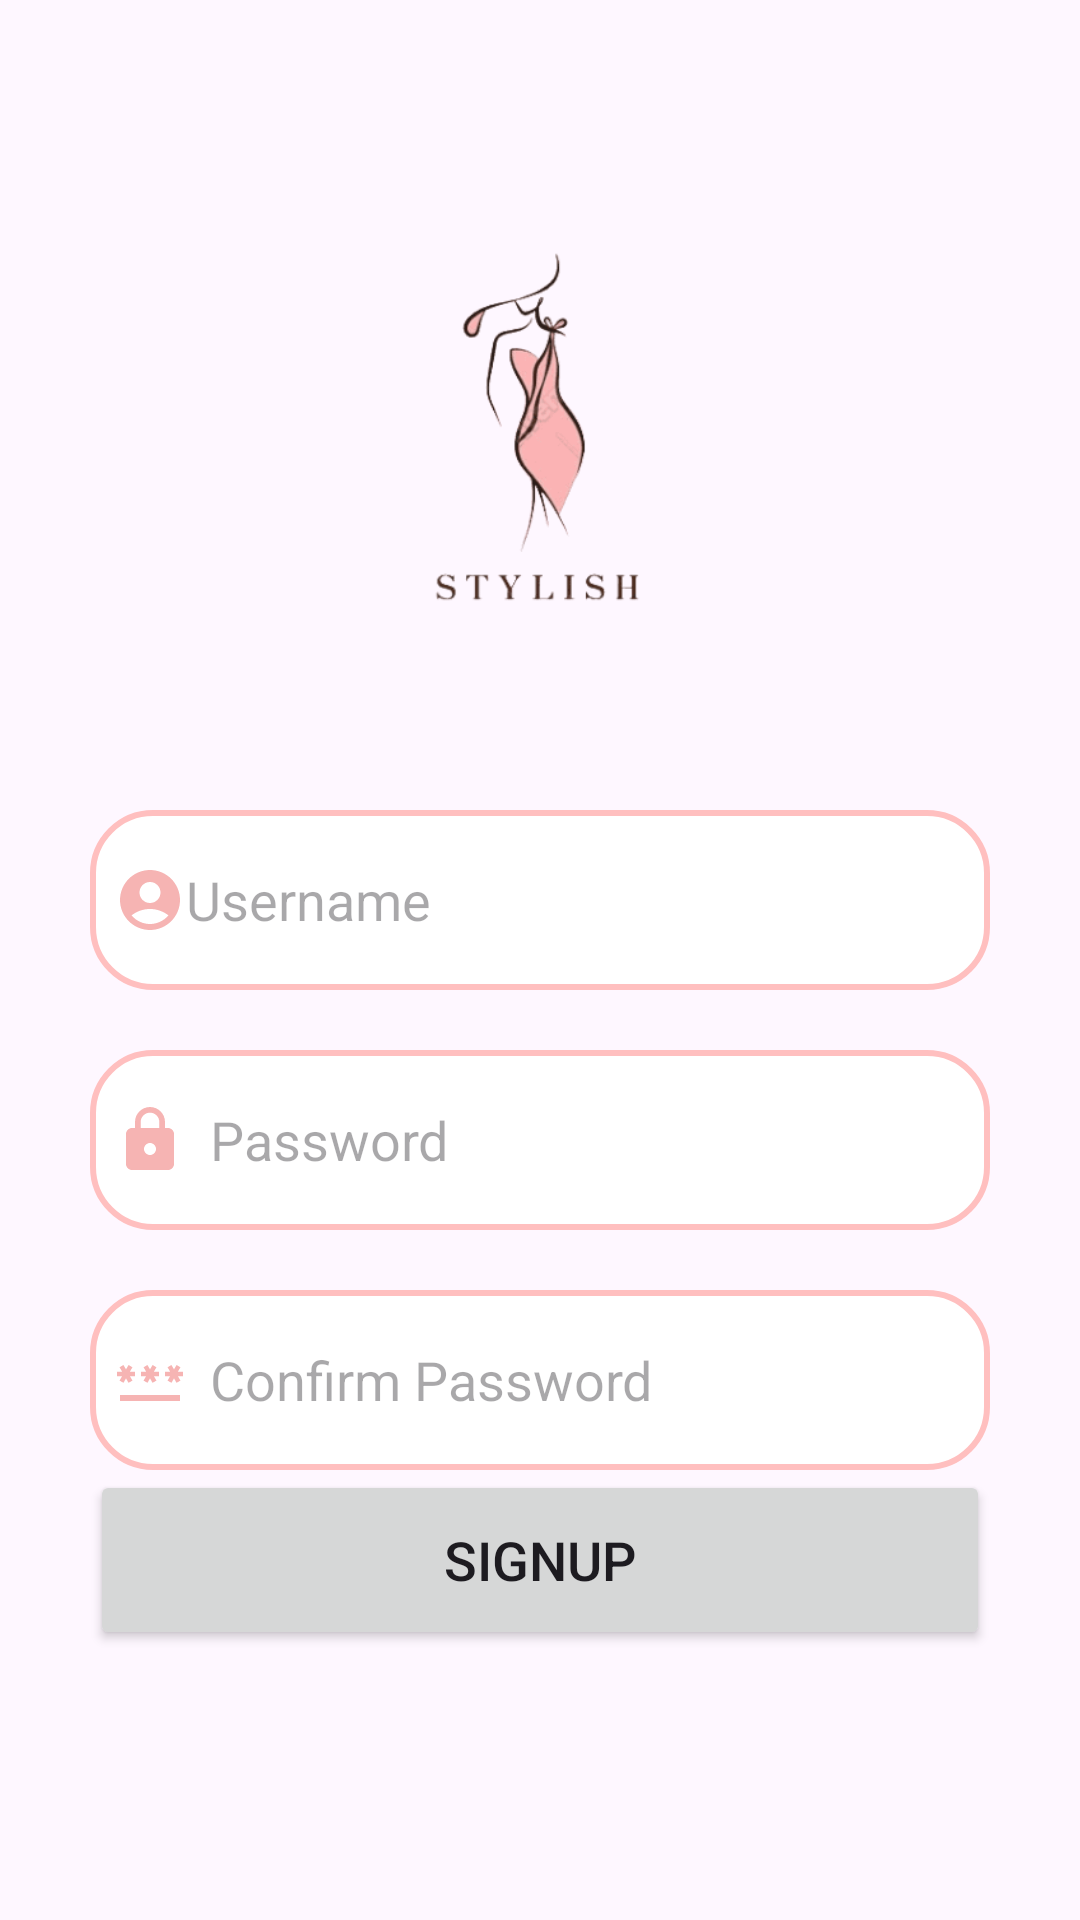

The Android layout XML behind this screen, and the referenced resources:
<!-- AndroidManifest.xml: application theme Theme.Stylish -->
<!-- res/layout/fragment_signup_tab.xml -->
<?xml version="1.0" encoding="utf-8"?>
<LinearLayout xmlns:android="http://schemas.android.com/apk/res/android"
    xmlns:tools="http://schemas.android.com/tools"
    xmlns:app="http://schemas.android.com/apk/res-auto"
    android:layout_width="match_parent"
    android:layout_height="match_parent"
    android:orientation="vertical"
    tools:context=".SignupTabFragment">
    <LinearLayout
        android:layout_width="match_parent"
        android:layout_height="wrap_content"
        android:orientation="vertical">
        <LinearLayout
            android:layout_width="match_parent"
            android:layout_height="wrap_content"
            android:orientation="vertical"
            android:layout_marginTop="20dp"
            android:padding="20dp">
            <ImageView
                android:layout_width="wrap_content"
                android:layout_height="200dp"
                android:src="@drawable/logo"/>
            <EditText
                android:layout_width="300dp"
                android:layout_height="60dp"
                android:layout_gravity="center"
                android:id="@+id/signup_username"
                android:layout_marginTop="30dp"
                android:padding="8dp"
                android:hint="Username"
                android:drawableLeft="@drawable/baseline_account_circle_24"
                android:background="@drawable/edittext_bkg"/>
            <EditText
                android:layout_width="300dp"
                android:layout_height="60dp"
                android:layout_gravity="center"
                android:id="@+id/signup_password"
                android:layout_marginTop="20dp"
                android:padding="8dp"
                android:hint="Password"
                android:inputType="textPassword"
                android:drawableLeft="@drawable/baseline_lock_24"
                android:drawablePadding="8dp"
                android:background="@drawable/edittext_bkg"/>
            <EditText
                android:layout_width="300dp"
                android:layout_height="60dp"
                android:layout_gravity="center"
                android:id="@+id/signup_confirm"
                android:layout_marginTop="20dp"
                android:padding="8dp"
                android:hint="Confirm Password"
                android:inputType="textPassword"
                android:drawableLeft="@drawable/baseline_password_24"
                android:drawablePadding="8dp"
                android:background="@drawable/edittext_bkg"/>
            <Button
                android:layout_width="300dp"
                android:layout_height="60dp"
                android:layout_gravity="center"
                android:id="@+id/signup_button"
                android:textSize="18sp"
                android:text="Signup"
                app:cornerRadius="30dp" />






        </LinearLayout>



    </LinearLayout>

</LinearLayout>
<!-- resources referenced by this layout -->
<resources>
  <!-- drawable baseline_account_circle_24 (drawable) -->
  <vector xmlns:android="http://schemas.android.com/apk/res/android" android:height="24dp" android:tint="#F6B4B3" android:viewportHeight="24" android:viewportWidth="24" android:width="24dp">
        
      <path android:fillColor="@android:color/white" android:pathData="M12,2C6.48,2 2,6.48 2,12s4.48,10 10,10s10,-4.48 10,-10S17.52,2 12,2zM12,6c1.93,0 3.5,1.57 3.5,3.5S13.93,13 12,13s-3.5,-1.57 -3.5,-3.5S10.07,6 12,6zM12,20c-2.03,0 -4.43,-0.82 -6.14,-2.88C7.55,15.8 9.68,15 12,15s4.45,0.8 6.14,2.12C16.43,19.18 14.03,20 12,20z"/>
      
  </vector>
  <!-- drawable baseline_lock_24 (drawable) -->
  <vector xmlns:android="http://schemas.android.com/apk/res/android" android:height="24dp" android:tint="#F6B4B3" android:viewportHeight="24" android:viewportWidth="24" android:width="24dp">
        
      <path android:fillColor="@android:color/white" android:pathData="M18,8h-1L17,6c0,-2.76 -2.24,-5 -5,-5S7,3.24 7,6v2L6,8c-1.1,0 -2,0.9 -2,2v10c0,1.1 0.9,2 2,2h12c1.1,0 2,-0.9 2,-2L20,10c0,-1.1 -0.9,-2 -2,-2zM12,17c-1.1,0 -2,-0.9 -2,-2s0.9,-2 2,-2 2,0.9 2,2 -0.9,2 -2,2zM15.1,8L8.9,8L8.9,6c0,-1.71 1.39,-3.1 3.1,-3.1 1.71,0 3.1,1.39 3.1,3.1v2z"/>
      
  </vector>
  <!-- drawable baseline_password_24 (drawable) -->
  <vector xmlns:android="http://schemas.android.com/apk/res/android" android:height="24dp" android:tint="#F6B4B3" android:viewportHeight="24" android:viewportWidth="24" android:width="24dp">
        
      <path android:fillColor="@android:color/white" android:pathData="M2,17h20v2H2V17zM3.15,12.95L4,11.47l0.85,1.48l1.3,-0.75L5.3,10.72H7v-1.5H5.3l0.85,-1.47L4.85,7L4,8.47L3.15,7l-1.3,0.75L2.7,9.22H1v1.5h1.7L1.85,12.2L3.15,12.95zM9.85,12.2l1.3,0.75L12,11.47l0.85,1.48l1.3,-0.75l-0.85,-1.48H15v-1.5h-1.7l0.85,-1.47L12.85,7L12,8.47L11.15,7l-1.3,0.75l0.85,1.47H9v1.5h1.7L9.85,12.2zM23,9.22h-1.7l0.85,-1.47L20.85,7L20,8.47L19.15,7l-1.3,0.75l0.85,1.47H17v1.5h1.7l-0.85,1.48l1.3,0.75L20,11.47l0.85,1.48l1.3,-0.75l-0.85,-1.48H23V9.22z"/>
      
  </vector>
  <!-- drawable edittext_bkg (drawable) -->
  <?xml version="1.0" encoding="utf-8"?>
  <shape xmlns:android="http://schemas.android.com/apk/res/android"
      android:shape="rectangle">
  
      <solid
          android:color="@color/white"/>
      <corners
          android:radius="20dp"/>
      <stroke
          android:color="@color/pink"
          android:width="2dp"/>
  
  </shape>
  <!-- drawable logo: png bitmap (drawable, 5501 bytes) -->
  <style name="Theme.Stylish" parent="Base.Theme.Stylish" />
  <color name="white">#FFFFFFFF</color>
  <color name="pink">#FFBFBF</color>
  <style name="Base.Theme.Stylish" parent="Theme.Material3.DayNight.NoActionBar">
          
          <item name="colorPrimary">@color/pink</item>
          <item name="colorPrimaryVariant">@color/pink</item>
          
      </style>
</resources>
